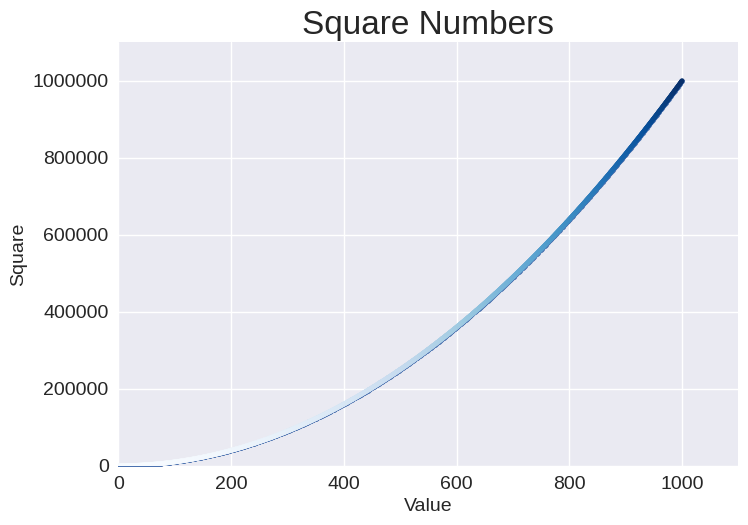

Write the Python code that produced this figure.
import matplotlib.pyplot as plt

x_values = range(1, 1001)
y_values = [x**2 for x in x_values]

plt.style.use('seaborn-v0_8')
fig, ax = plt.subplots()
ax.scatter(x_values, y_values, s=10)

#设置图题并给坐标轴加上标签
ax.set_title("Square Numbers", fontsize=24)
ax.set_xlabel("Value", fontsize=14)
ax.set_ylabel("Square", fontsize=14)

#设置刻度标记的样式
ax.tick_params(labelsize=14)

#设置每个坐标轴的取值范围
ax.axis([0, 1100, 0, 1_100_000])
ax.ticklabel_format(style='plain')

ax.scatter(x_values, y_values, c=y_values, cmap=plt.cm.Blues, s=10)

plt.savefig('squares.png')